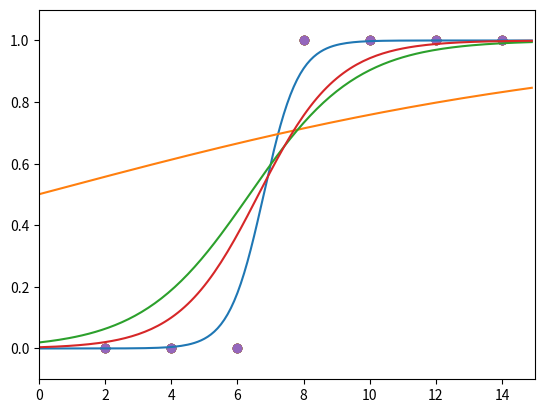

Here is the Python script that generated this plot:
import numpy as np
import pandas as pd
import matplotlib.pyplot as plt

#공부시간 X와 성적 Y의 리스트를 만듭니다.
data = [[2, 0], [4, 0], [6, 0], [8, 1], [10, 1], [12, 1], [14, 1]]

x_data = [i[0] for i in data]
y_data = [i[1] for i in data]

#그래프로 나타내 봅니다.
print('===========')
plt.scatter(x_data, y_data)
plt.xlim(-1, 15)
plt.ylim(-.1, 1.1)
plt.show()
# 기울기 a와 절편 b의 값을 초기화 합니다.
a = 0
b = 0

#학습률을 정합니다.
lr = 0.05

#시그모이드 함수를 정의합니다.
def sigmoid(x):
    return 1 / (1 + np.e ** (-x))

#경사 하강법을 실행합니다.
for i in range(2001):
    for x_data, y_data in data:
        a_diff = x_data*(sigmoid(a*x_data + b) - y_data)
        b_diff = sigmoid(a*x_data + b) - y_data
        a = a - lr * a_diff
        b = b - lr * b_diff
        if i % 1000 == 0:    # 1000번 반복될 때마다 각 x_data값에 대한 현재의 a값, b값을 출력합니다.
            print("epoch=%.f, 기울기=%.04f, 절편=%.04f" % (i, a, b))

# 앞서 구한 기울기와 절편을 이용해 그래프를 그려 봅니다.
x_data = [i[0] for i in data]
y_data = [i[1] for i in data]

plt.scatter(x_data, y_data)
plt.xlim(0, 15)
plt.ylim(-.1, 1.1)
x_range = (np.arange(0, 15, 0.1)) #그래프로 나타낼 x값의 범위를 정합니다.
plt.plot(np.arange(0, 15, 0.1), np.array([sigmoid(a*x + b) for x in x_range]))
plt.show()

#UPDATE

#책의 코드는 각각의 x에 대한 기울기, 절편의 변화가 epoch마다 모두 출력 되어 이를 확인하게 끔 되어 있습니다.
#평균값을 구해 하나의 기울기와 절편을 출력하고, 1000 epoch마다 그래프를 그리면 다음과 같습니다.

# 데이터 선언
x = [i[0] for i in data]
y = [i[1] for i in data]
x_data = np.array(x)
y_data = np.array(y)

# 위에 계산된 a와 b의 값이 다시 사용되지 않기 위해 각각 0으로 초기화 합니다.
a = 0
b = 0

#경사 하강법을 실행합니다.
for i in range(2001):
    a_diff = (1/len(x_data))*sum(x_data*(sigmoid(a*x_data + b) - y_data))
    b_diff = (1/len(x_data))*sum(sigmoid(a*x_data + b) - y_data)
    a = a - lr * a_diff
    b = b - lr * b_diff
    if i % 1000 == 0:    # 1000번 반복될 때마다 각 x_data값에 대한 현재의 a값, b값을 출력합니다.
        print("epoch=%.f, 기울기=%.04f, 절편=%.04f" % (i, a, b))
        plt.scatter(x_data, y_data)
        plt.xlim(0, 15)
        plt.ylim(-.1, 1.1)
        x_range = (np.arange(0, 15, 0.1)) #그래프로 나타낼 x값의 범위를 정합니다.
        plt.plot(np.arange(0, 15, 0.1), np.array([sigmoid(a*x + b) for x in x_range]))
        plt.show()